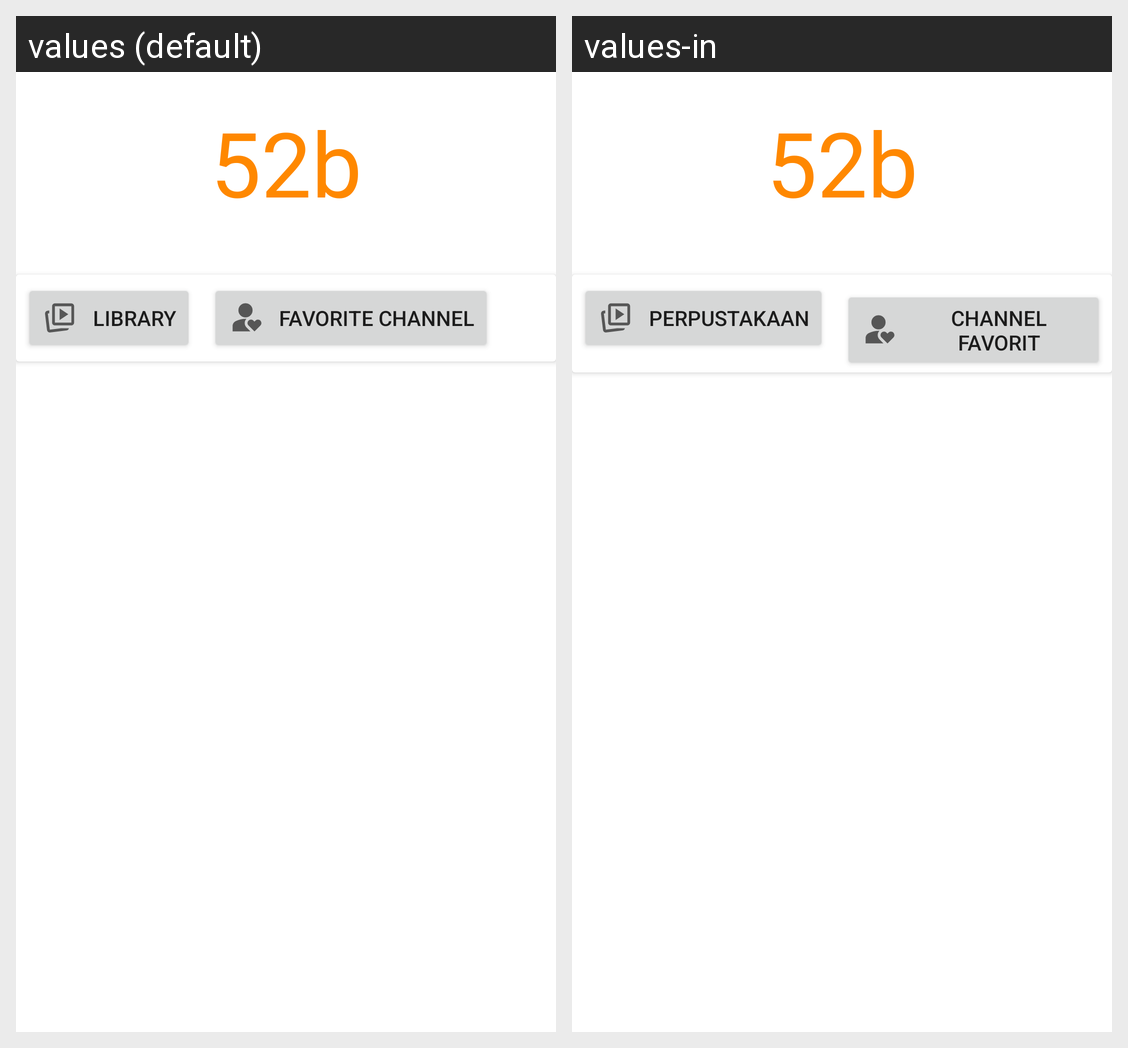

This grid shows one Android layout under two languages. Give, for every string resource on the screen, its name, the default text and each shown locale's text.
Android screen res/layout/new_tab.xml rendered under 2 locales, left to right: values (default), values-in. Device: Nexus 5 (rendered at 1080×1920; each locale shown at half size, 540×960, under a caption strip naming it); theme Theme.MaterialComponents.DayNight.NoActionBar.
Strings drawn on this screen, with the default value and each locale's value (text and hints the layout hard-codes, and strings that could not be matched under every locale, appear in the picture but are not listed):

app_name
  values: 52b
  values-in: 52b  [not translated; the default value is used]

library
  values: Library
  values-in: Perpustakaan

favcha
  values: Favorite Channel
  values-in: Channel Favorit
